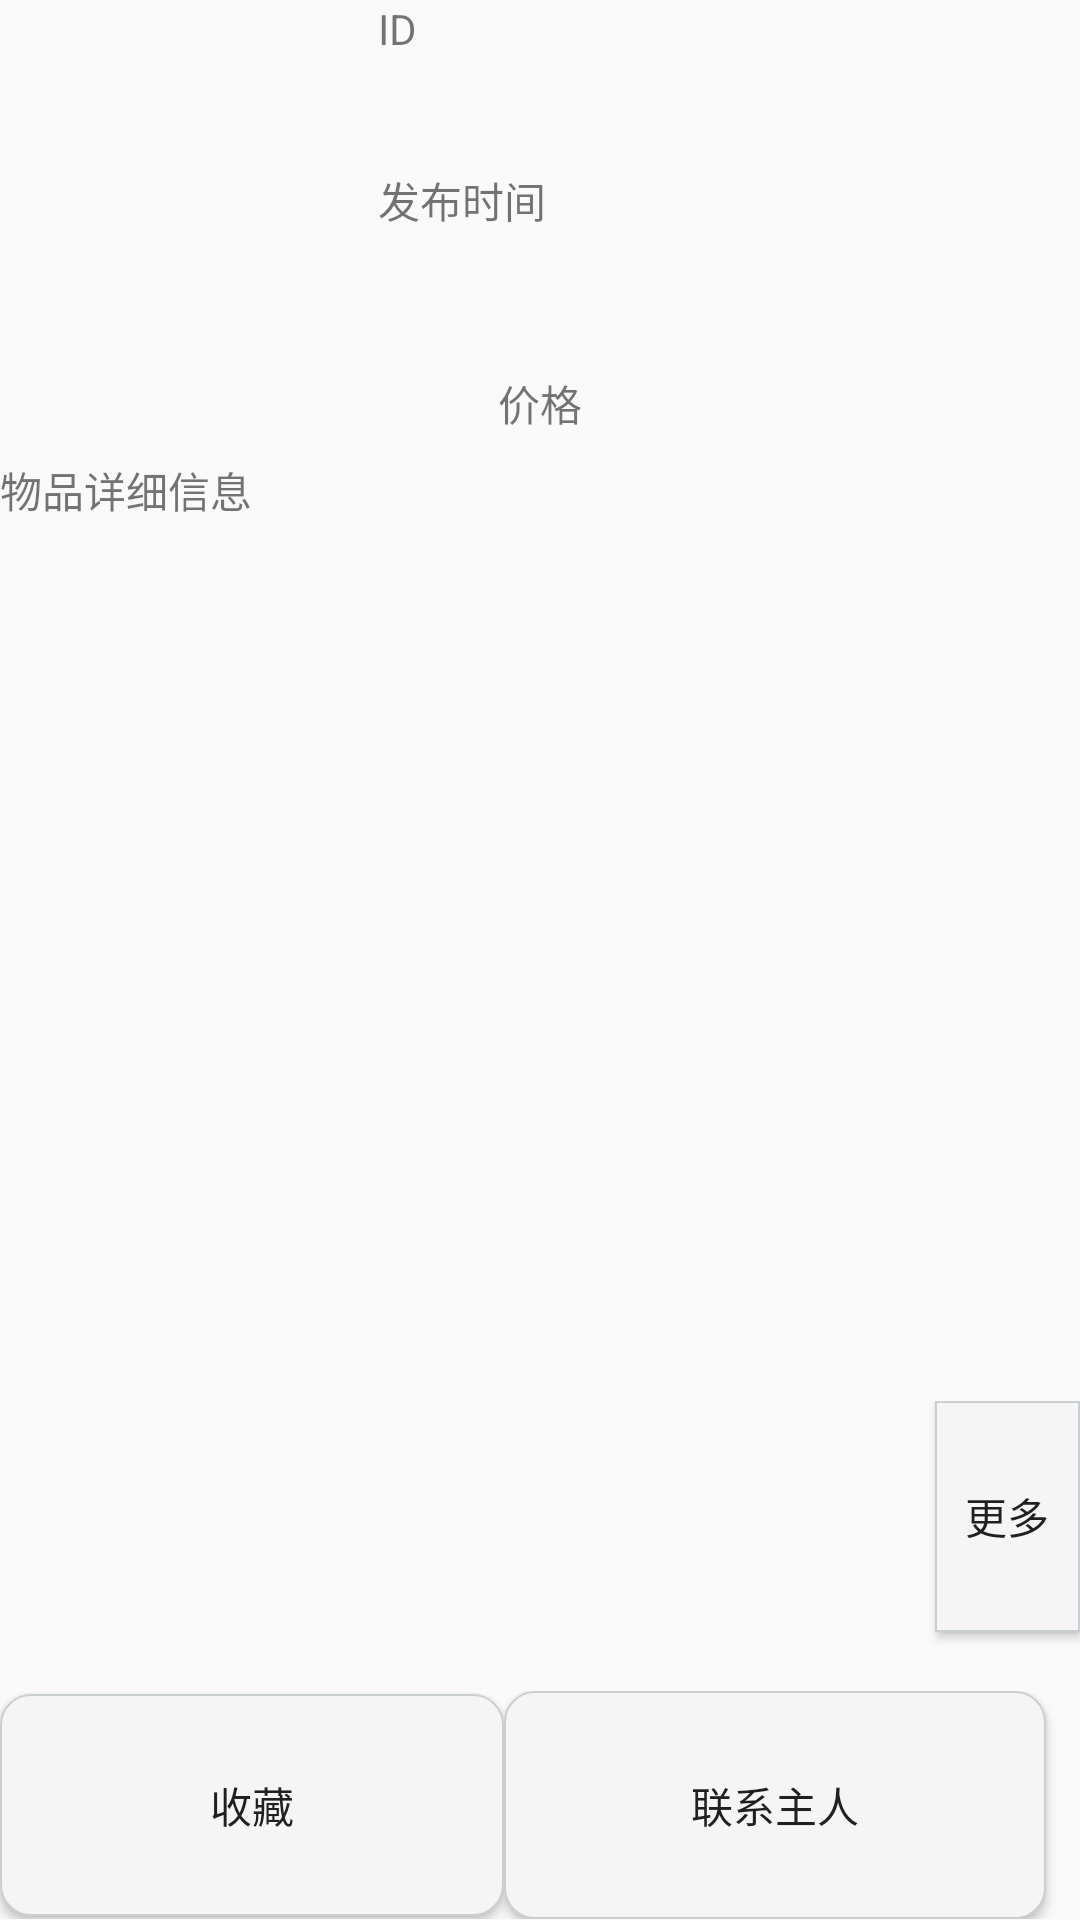

Android layout source for this screen:
<!-- AndroidManifest.xml: application theme AppTheme -->
<!-- res/layout/activity_item_detail_page.xml -->
<?xml version="1.0" encoding="UTF-8"?>
    <LinearLayout android:weightSum="1" android:orientation="vertical" android:layout_height="match_parent" android:layout_width="match_parent" android:id="@+id/activity_main2" xmlns:android="http://schemas.android.com/apk/res/android">


    <LinearLayout android:weightSum="1" android:orientation="horizontal" android:layout_height="116dp" android:layout_width="match_parent">

    <ImageView android:layout_height="107dp" android:layout_width="126dp" android:id="@+id/person_image"/>


    <LinearLayout android:weightSum="1" android:orientation="vertical" android:layout_height="107dp" android:layout_width="match_parent">

    <TextView android:layout_height="wrap_content" android:layout_width="match_parent" android:id="@+id/person_ID" android:layout_weight="1.17" android:text="ID"/>

    <TextView android:layout_height="56dp" android:layout_width="match_parent" android:id="@+id/time" android:text="发布时间"/>

</LinearLayout>

</LinearLayout>

    <TextView android:layout_height="wrap_content" android:layout_width="match_parent" android:id="@+id/price" android:layout_weight="0.05" android:text="价格" android:gravity="center"/>

    <TextView android:layout_height="wrap_content" android:layout_width="match_parent" android:id="@+id/item_detail_information" android:layout_weight="0.89" android:text="物品详细信息"/>


    <LinearLayout android:orientation="horizontal" android:layout_height="wrap_content" android:layout_width="match_parent" android:layout_weight="0.06">

    <ImageView android:layout_height="match_parent" android:layout_width="99dp" android:id="@+id/item_image1" android:layout_weight="465.44"/>

    <ImageView android:layout_height="match_parent" android:layout_width="99dp" android:id="@+id/item_image2" android:layout_weight="179.52"/>

    <ImageView android:layout_height="match_parent" android:layout_width="99dp" android:id="@+id/item_image3" android:layout_weight="223.48"/>

    <Button android:layout_height="77dp" android:layout_width="48dp" android:id="@+id/more_item_image" android:layout_weight="8.11"  android:background="@drawable/r_border" android:text="更多"/>

</LinearLayout>


    <LinearLayout android:weightSum="1" android:orientation="horizontal" android:layout_height="wrap_content" android:layout_width="match_parent">

        <Button
            android:id="@+id/collect"
            android:layout_width="51dp"
            android:layout_height="74dp"
            android:layout_weight="0.53"
            android:background="@drawable/check_border"
            android:text="收藏" />

        <Button
            android:id="@+id/want_to_bollow"
            android:layout_width="wrap_content"
            android:layout_height="76dp"
            android:layout_weight="0.42"
            android:background="@drawable/check_border"
            android:text="联系主人" />

</LinearLayout>

</LinearLayout>
<!-- resources referenced by this layout -->
<resources>
  <!-- drawable check_border (drawable) -->
  <?xml version="1.0" encoding="utf-8"?>
  <selector xmlns:android="http://schemas.android.com/apk/res/android">
      
      
      
      
      
      
      
      <item>
          <shape android:shape="rectangle">
              <stroke android:width="2px" android:color="@color/gray" />
              <corners android:radius="10dp" />
              <solid android:color="@color/white" />
          </shape>
      </item>
  </selector>
  <!-- drawable r_border (drawable) -->
  <?xml version="1.0" encoding="utf-8"?>
  <selector xmlns:android="http://schemas.android.com/apk/res/android">
      
      
      
      
      
      
      
      <item android:state_pressed="true">
          <shape android:shape="rectangle">
              <stroke android:width="2px" android:color="@color/white" />
              <solid android:color="@color/deep_gray" />
          </shape>
      </item>
      <item>
          <shape android:shape="rectangle">
              <stroke android:width="2px" android:color="@color/gray" />
              <solid android:color="@color/white" />
          </shape>
      </item>
  
  </selector>
  <style name="AppTheme" parent="Theme.AppCompat.Light.DarkActionBar">
          
          <item name="windowNoTitle">true</item>
      </style>
  <color name="gray">#cacfd2</color>
  <color name="white">#f5f5f5</color>
  <color name="deep_gray">#999</color>
</resources>
